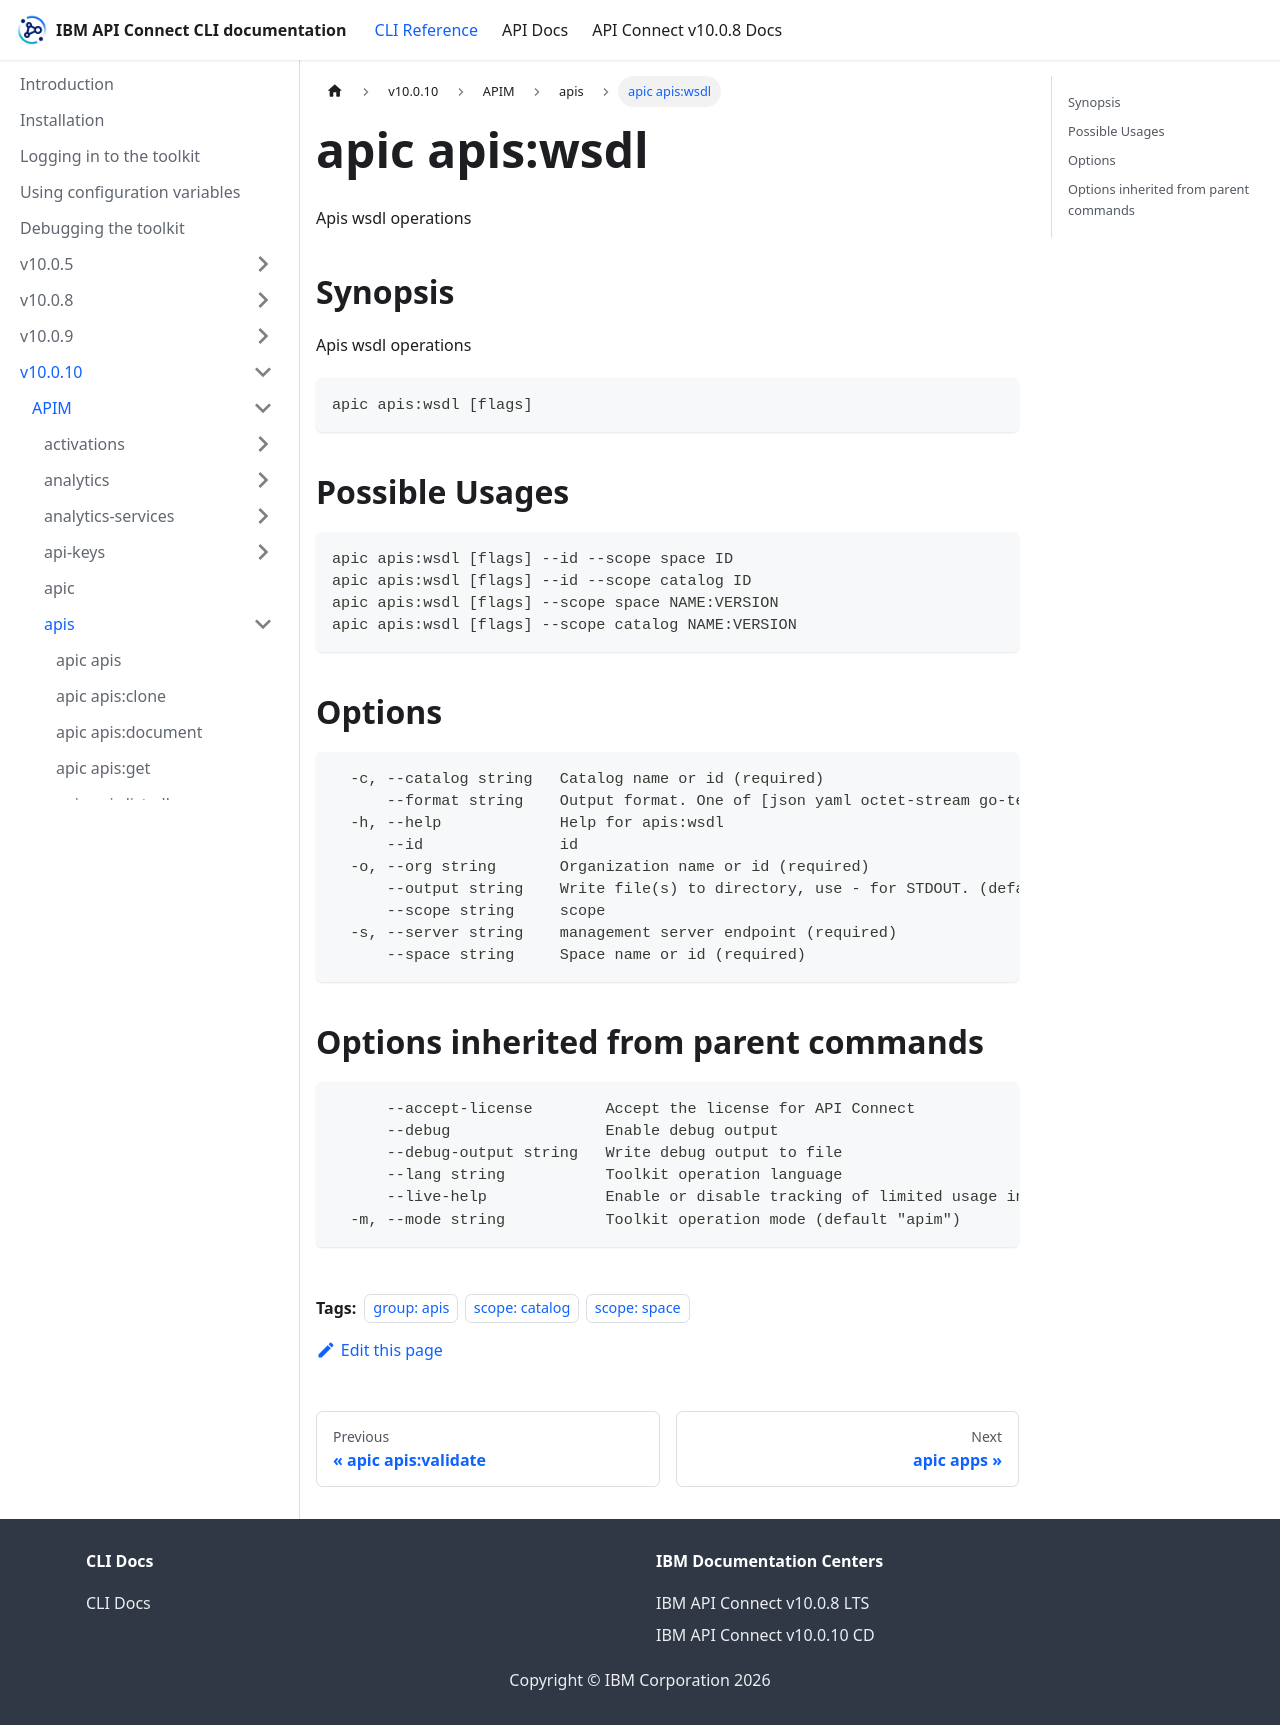

repository: ibm-apiconnect/clidocs · page: docs/v10010/apim/apis/apic_apis_wsdl.html · generator: docusaurus

---
tags:
- "group: apis"
- "scope: catalog"
- "scope: space"
---
# apic apis:wsdl

Apis wsdl operations

## Synopsis

Apis wsdl operations

```
apic apis:wsdl [flags]
```

## Possible Usages

```
apic apis:wsdl [flags] --id --scope space ID
apic apis:wsdl [flags] --id --scope catalog ID
apic apis:wsdl [flags] --scope space NAME:VERSION
apic apis:wsdl [flags] --scope catalog NAME:VERSION
```

## Options

```
  -c, --catalog string   Catalog name or id (required)
      --format string    Output format. One of [json yaml octet-stream go-template=... go-template-file=...], defaults to yaml.
  -h, --help             Help for apis:wsdl
      --id               id
  -o, --org string       Organization name or id (required)
      --output string    Write file(s) to directory, use - for STDOUT. (default: cwd)
      --scope string     scope
  -s, --server string    management server endpoint (required)
      --space string     Space name or id (required)
```

## Options inherited from parent commands

```
      --accept-license        Accept the license for API Connect
      --debug                 Enable debug output
      --debug-output string   Write debug output to file
      --lang string           Toolkit operation language
      --live-help             Enable or disable tracking of limited usage information
  -m, --mode string           Toolkit operation mode (default "apim")
```
